Run: headless pygame with SDL's dummy video driver; simulated clock (each Clock.tick advances the game by its frame time, no real sleeping); random seed 0; keys injected as events and as key.get_pressed() state; mouse plan: one left click at the window centre at the start of phase 2, then a move to the lower-right quarter at the start of phase 3.
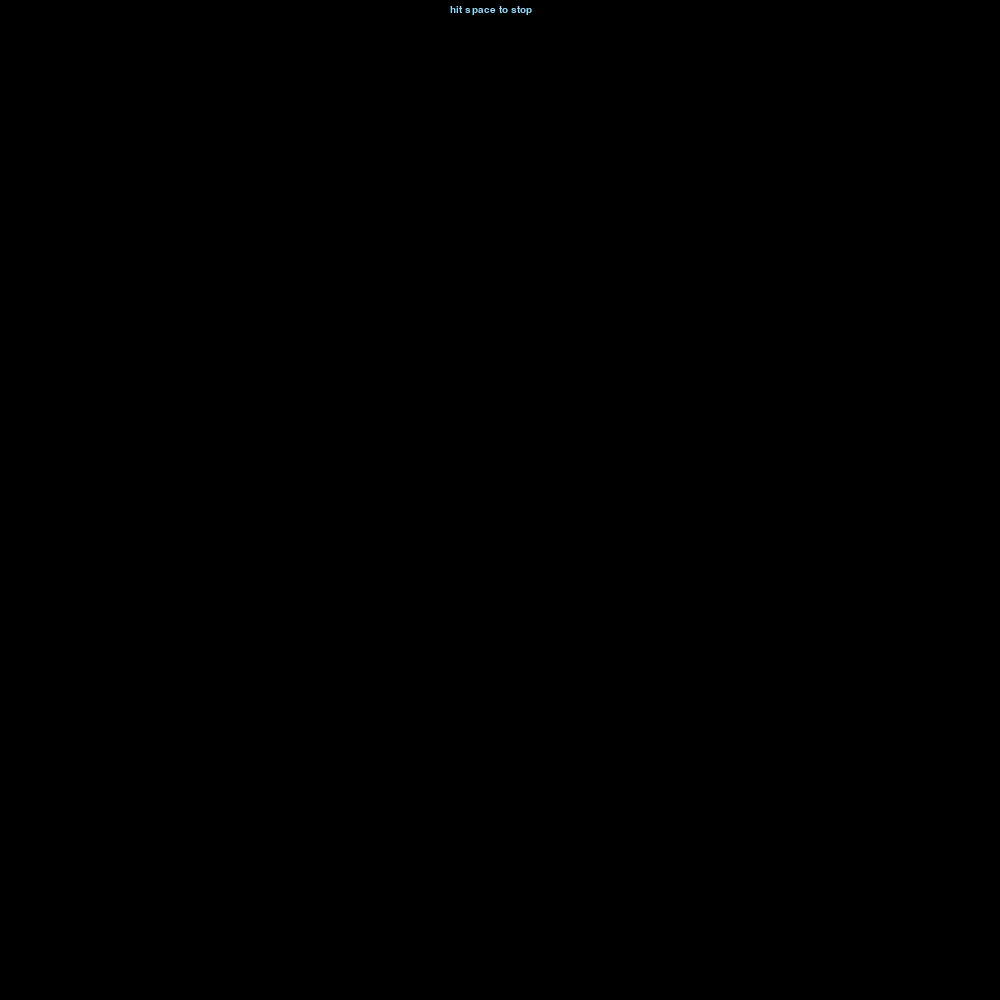
Frame 1 of 4 · flips 1–60 · no input
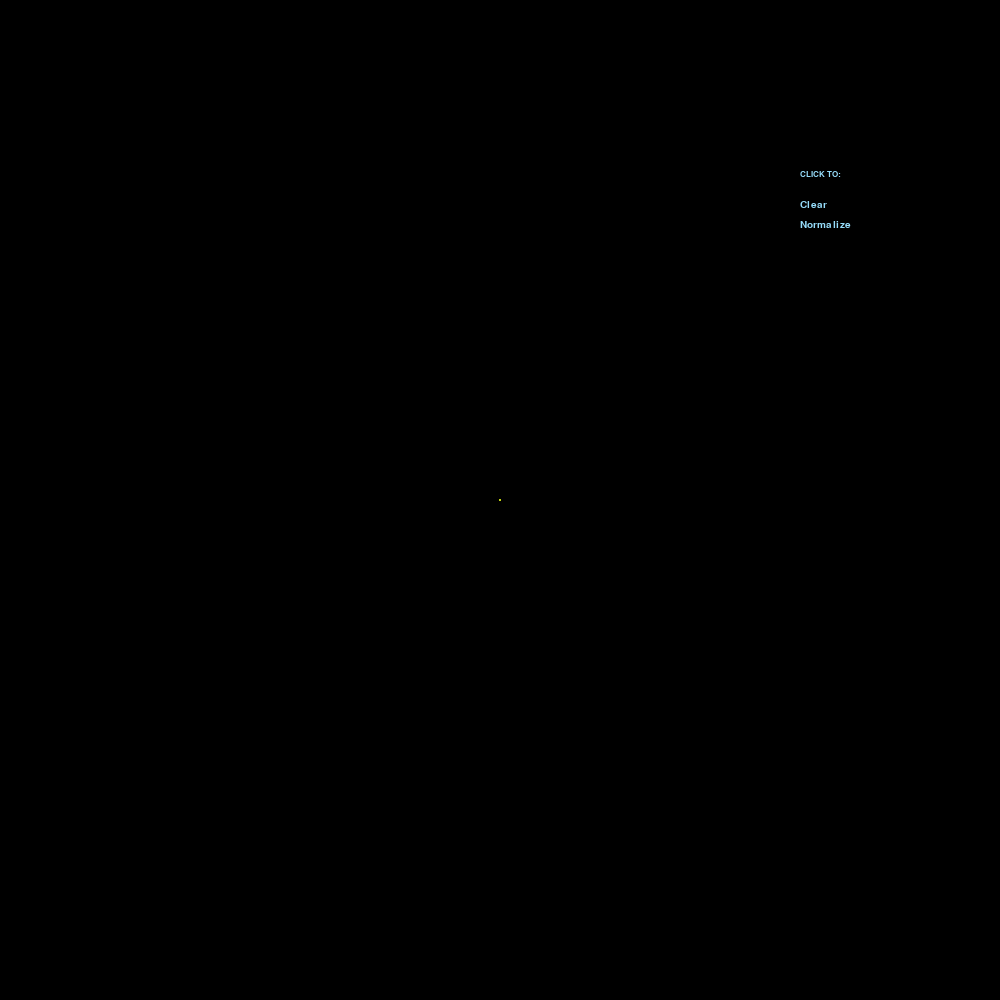
Frame 2 of 4 · flips 61–180 · clicked the window centre · tapped SPACE, RETURN · held RIGHT (→), D
Frame 3 of 4 · flips 181–300 · moved the mouse to the lower-right quarter · held DOWN (↓), S · screen unchanged from frame 2, image omitted
Frame 4 of 4 · flips 301–420 · held LEFT (←), A, UP (↑), W · screen unchanged from frame 3, image omitted

The pygame program that drew these frames:

from math import *
from random import randint as rnd
from time import sleep as slp
from copy import deepcopy as dc
import pygame as pgm
from pygame import *

# Checks if coordinates in rectangular area
def twoD_in(pos,area):
    if (area[0]<=pos[0]<=area[2])and(area[1]<=pos[1]<=area[3]):
        return 1
    return 0

# Normilizes planets system so that mass centre does not move
def normalize(ps):
    M = sum(p[6] for p in ps)   
    xpulse = sum(p[6]*p[2] for p in ps)
    ypulse = sum(p[6]*p[3] for p in ps)
    dvx=xpulse/M
    dvy=ypulse/M
    for p in ps:
        p[2]-=dvx
        p[3]-=dvy
        
# Merges collided planets
def merge(ps):
    global avg_color    
    amount=len(ps)
    for i in range(amount):
        for j in range(i+1,amount):
            if sqrt((ps[i][0]-ps[j][0])**2
                    +(ps[i][1]-ps[j][1])**2)<(ps[i][8]+ps[j][8]):
                M=ps[i][6]+ps[j][6]
                ps.append([(ps[i][0]*ps[i][6]+ps[j][0]*ps[j][6])/M,
                           (ps[i][1]*ps[i][6]+ps[j][1]*ps[j][6])/M,
                           (ps[i][2]*ps[i][6]+ps[j][2]*ps[j][6])/M,
                           (ps[i][3]*ps[i][6]+ps[j][3]*ps[j][6])/M,
                           0,0,M,
                           (round(ps[i][6]*ps[i][7][0]+ps[j][6]*ps[j][7][0])/M,
                            round(ps[i][6]*ps[i][7][1]+ps[j][6]*ps[j][7][1])/M,
                            round(ps[i][6]*ps[i][7][2]+ps[j][6]*ps[j][7][2])/M),
                           sqrt(M)])
                ps.pop(j)
                ps.pop(i)                
                return 1
    return 0

#-----------------------------Start settings
wh=1000
ww=1000

cx=ww//2
cy=wh//2

pgm.init()

scrn=pgm.display.set_mode((wh,ww))
pgm.display.set_caption('Gravity')

space=Surface((wh,ww))
space.set_colorkey((0,0,0))

space.fill((0,0,0))

planets=[]
# P type: [x,y,xv,yv,xa,ya,m,color,r]

traces=Surface((wh,ww))
traces.fill((0,0,0))


# Labels
pen=pgm.font.SysFont("monospace", 15)
mpen=pgm.font.SysFont("monospace", 13)
spen=pgm.font.SysFont("monospace", 10)
upen=pgm.font.SysFont("monospace", 14)
pause_label=pen.render('hit space to stop',1,(150,220,250))
# Menu
menu_area=(ww-200,180,ww-100,300)
menu_label=mpen.render('CLICK TO:',1,(150,220,250))
opt_norm=pen.render('Normalize',1,(150,220,250))
opt_norm_area=(ww-200,220,ww-119,232)
opt_clear=pen.render('Clear',1,(150,220,250))
opt_clear_area=(ww-200,200,ww-155,212)
opt3=spen.render('',1,(150,220,250))
# Menu underlayer
opt_clear_ul=pen.render('Clear',1,(100,250,150))
uclear=0
opt_norm_ul=pen.render('Normalize',1,(100,250,150))
unorm=0
opt3_ul=upen.render('',1,(150,220,250))
#-----------------------------Start settings\


incr=0
ini=1
act=1
while ini:
    space.fill((0,0,0))
    # Check on collision and merge if it is
    if act==1:
        while merge(planets):
            pass
    
    for e in pgm.event.get():
        if e.type==pgm.QUIT:
            ini=0
        if e.type==pgm.MOUSEBUTTONDOWN:
            x_buf,y_buf=pgm.mouse.get_pos()
            if not(twoD_in((x_buf,y_buf),menu_area)):
                r0=1
                incr=1
                xv_buf,yv_buf=x_buf,y_buf
                new_color=(rnd(0,255),rnd(0,255),rnd(0,255))
            # Clear_option
            if twoD_in((x_buf,y_buf),opt_clear_area):
                traces.fill((0,0,0))
            if twoD_in((x_buf,y_buf),opt_norm_area):
                normalize(planets)
        if e.type==pgm.MOUSEMOTION:
            xx,yy=pgm.mouse.get_pos()
            if incr==1:
                xv_buf,yv_buf=xx,yy
            # Menu
            if act==0:
                if twoD_in((xx,yy),opt_clear_area):
                    uclear=1
                else:
                    uclear=0
                if twoD_in((xx,yy),opt_norm_area):
                    unorm=1
                else:
                    unorm=0                
                
        if e.type==pgm.MOUSEBUTTONUP:
            if incr==1:
                incr=0
                xv=(xv_buf-x_buf)/100
                yv=(yv_buf-y_buf)/100
                mass=r0**2
                planets.append([x_buf,y_buf,xv,yv,0,0,mass,new_color,r0])
        if e.type==pgm.KEYDOWN:
            if e.key==32:
                if act==1:
                    act=0
                else:
                    act=1


    # Action
    if act==1:
        # Calculations
          # Accelerations
        amount=len(planets)
        for i in range(amount):
            planets[i][4]=0
            planets[i][5]=0
        for i in range(amount):
            for j in range(i+1,amount):
                dx=planets[j][0]-planets[i][0]
                dy=planets[j][1]-planets[i][1]
                dss=dx**2+dy**2
                divider=(dss)*sqrt(dss)
                planets[i][4]+=dx*planets[j][6]/divider
                planets[i][5]+=dy*planets[j][6]/divider
                planets[j][4]-=dx*planets[i][6]/divider
                planets[j][5]-=dy*planets[i][6]/divider
          # Velocities
        for p in planets:
            p[2]+=p[4]
            p[3]+=p[5]

          # Coordinates
        for p in planets:
            p[0]+=p[2]
            p[1]+=p[3]
    # New planet
    if incr==1:
        pgm.draw.circle(space,new_color,[x_buf,y_buf],round(r0),0)
        pgm.draw.line(space,new_color,[x_buf,y_buf],[xv_buf,yv_buf],1)
        r0+=0.1

    # Draw planets
    for p in planets:
        coords=[round(p[0]),round(p[1])]
        pgm.draw.circle(space,p[7],coords,round(p[8]),0)
        pgm.draw.line(traces,p[7],coords,coords,1)

    scrn.blit(traces,(0,0))    
    scrn.blit(space,(0,0))
    if act==1:
        scrn.blit(pause_label,(ww//2-50,5))
    else:
        # Menu
        scrn.blit(menu_label,(opt_clear_area[0],opt_clear_area[1]-30))
        if uclear==1:
            scrn.blit(opt_clear_ul,(opt_clear_area[0],opt_clear_area[1]))
        if unorm==1:
            scrn.blit(opt_norm_ul,(opt_norm_area[0],opt_norm_area[1]))
        scrn.blit(opt_clear,(opt_clear_area[0],opt_clear_area[1]))
        scrn.blit(opt_norm,(opt_norm_area[0],opt_norm_area[1]))
        
    pgm.display.update()
    #slp(0.001)

   

pgm.quit()
